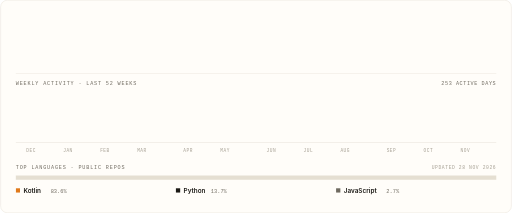
t = 0.00 s
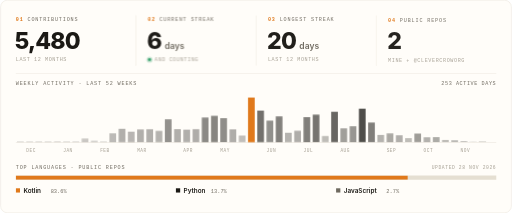
t = 0.77 s
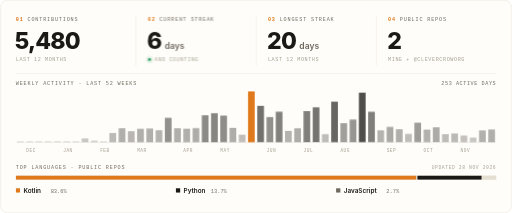
t = 1.27 s
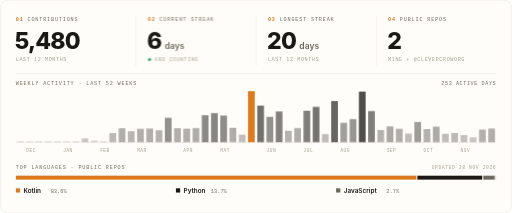
t = 1.77 s
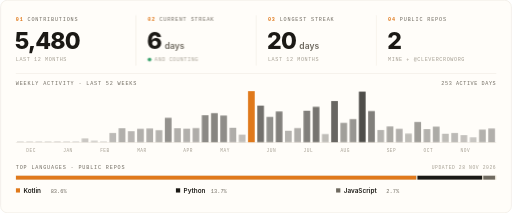
t = 2.27 s

The animated SVG that drew these frames (rendered in a browser with its animation timeline set to each time). Animation: 4 CSS @keyframes rules; one cycle of 2.77 s, repeats indefinitely.

<svg xmlns="http://www.w3.org/2000/svg" viewBox="0 0 1200 500" width="1200" height="500" role="img" aria-label="GitHub stats: 5,480 contributions in the last year, 6-day current streak, 20-day longest streak, 2 public repositories">
  <style>
    .sans { font-family: 'Inter','Segoe UI',-apple-system,BlinkMacSystemFont,'Helvetica Neue',Arial,sans-serif; }
    .mono { font-family: 'JetBrains Mono','SFMono-Regular',Consolas,'Liberation Mono','DejaVu Sans Mono',Menlo,monospace; }
    .up { animation: up .9s cubic-bezier(.2,.8,.2,1) both; }
    @keyframes up { from { transform: translateY(10px); opacity: 0; } to { transform: none; opacity: 1; } }
    .bar { transform-box: fill-box; transform-origin: bottom; animation: grow 1.1s cubic-bezier(.2,.8,.2,1) both; }
    @keyframes grow { from { transform: scaleY(0); } to { transform: scaleY(1); } }
    .lang { animation: reveal 1.6s cubic-bezier(.2,.8,.2,1) .3s both; }
    @keyframes reveal { from { clip-path: inset(0 100% 0 0); } to { clip-path: inset(0 0 0 0); } }
    .ping { transform-box: fill-box; transform-origin: center; animation: ping 2s ease-out infinite; }
    @keyframes ping { from { transform: scale(1); opacity: .6; } to { transform: scale(2.8); opacity: 0; } }
  </style>
  <rect x="0.5" y="0.5" width="1199" height="499" rx="16" fill="#fffdf9" stroke="#e5dfd2"/>
  <g class="up" style="animation-delay:0.00s">
      
      <text x="36" y="50" class="mono" font-size="12" letter-spacing="2" fill="#6f6a60"><tspan fill="#e0791b" font-weight="700">01</tspan>  CONTRIBUTIONS</text>
      <text x="34" y="114" class="sans" font-size="54" font-weight="800" letter-spacing="-2" fill="#1b1915">5,480</text>
      
      <text x="36" y="144" class="mono" font-size="12" letter-spacing="1.4" fill="#a59f93">LAST 12 MONTHS</text>
    </g><g class="up" style="animation-delay:0.10s">
      <line x1="318" x2="318" y1="36" y2="154" stroke="#e5dfd2"/>
      <text x="346" y="50" class="mono" font-size="12" letter-spacing="2" fill="#6f6a60"><tspan fill="#e0791b" font-weight="700">02</tspan>  CURRENT STREAK</text>
      <text x="344" y="114" class="sans" font-size="54" font-weight="800" letter-spacing="-2" fill="#1b1915">6<tspan class="sans" font-size="20" font-weight="600" letter-spacing="0" fill="#6f6a60" dx="8">days</tspan></text>
      <circle class="ping" cx="350" cy="140" r="3.5" fill="#2f9e66"/><circle cx="350" cy="140" r="3.5" fill="#2f9e66"/>
      <text x="362" y="144" class="mono" font-size="12" letter-spacing="1.4" fill="#a59f93">AND COUNTING</text>
    </g><g class="up" style="animation-delay:0.20s">
      <line x1="600" x2="600" y1="36" y2="154" stroke="#e5dfd2"/>
      <text x="628" y="50" class="mono" font-size="12" letter-spacing="2" fill="#6f6a60"><tspan fill="#e0791b" font-weight="700">03</tspan>  LONGEST STREAK</text>
      <text x="626" y="114" class="sans" font-size="54" font-weight="800" letter-spacing="-2" fill="#1b1915">20<tspan class="sans" font-size="20" font-weight="600" letter-spacing="0" fill="#6f6a60" dx="8">days</tspan></text>
      
      <text x="628" y="144" class="mono" font-size="12" letter-spacing="1.4" fill="#a59f93">LAST 12 MONTHS</text>
    </g><g class="up" style="animation-delay:0.30s">
      <line x1="882" x2="882" y1="36" y2="154" stroke="#e5dfd2"/>
      <text x="910" y="50" class="mono" font-size="12" letter-spacing="2" fill="#6f6a60"><tspan fill="#e0791b" font-weight="700">04</tspan>  PUBLIC REPOS</text>
      <text x="908" y="114" class="sans" font-size="54" font-weight="800" letter-spacing="-2" fill="#1b1915">2</text>
      
      <text x="910" y="144" class="mono" font-size="12" letter-spacing="1.4" fill="#a59f93">MINE + @CLEVERCROWORG</text>
    </g>
  <line x1="36" x2="1164" y1="172" y2="172" stroke="#e5dfd2"/>
  <text x="36" y="200" class="mono" font-size="12" letter-spacing="2" fill="#6f6a60">WEEKLY ACTIVITY · LAST 52 WEEKS</text>
  <text x="1164" y="200" text-anchor="end" class="mono" font-size="12" letter-spacing="1.4" fill="#6f6a60">253 ACTIVE DAYS</text>
  <rect class="bar" style="animation-delay:0.000s" x="39.0" y="332.0" width="15.7" height="2.0" fill="#1b1915" fill-opacity="0.18"/><rect class="bar" style="animation-delay:0.015s" x="60.7" y="332.0" width="15.7" height="2.0" fill="#1b1915" fill-opacity="0.18"/><rect class="bar" style="animation-delay:0.030s" x="82.4" y="332.0" width="15.7" height="2.0" fill="#1b1915" fill-opacity="0.19"/><rect class="bar" style="animation-delay:0.045s" x="104.1" y="332.0" width="15.7" height="2.0" fill="#1b1915" fill-opacity="0.18"/><rect class="bar" style="animation-delay:0.060s" x="125.8" y="331.9" width="15.7" height="2.1" fill="#1b1915" fill-opacity="0.19"/><rect class="bar" style="animation-delay:0.075s" x="147.5" y="332.0" width="15.7" height="2.0" fill="#1b1915" fill-opacity="0.18"/><rect class="bar" style="animation-delay:0.090s" x="169.2" y="332.0" width="15.7" height="2.0" fill="#1b1915" fill-opacity="0.19"/><rect class="bar" style="animation-delay:0.105s" x="190.8" y="324.9" width="15.7" height="9.1" fill="#1b1915" fill-opacity="0.23"/><rect class="bar" style="animation-delay:0.120s" x="212.5" y="330.1" width="15.7" height="3.9" fill="#1b1915" fill-opacity="0.20"/><rect class="bar" style="animation-delay:0.135s" x="234.2" y="332.0" width="15.7" height="2.0" fill="#1b1915" fill-opacity="0.18"/><rect class="bar" style="animation-delay:0.150s" x="255.9" y="312.2" width="15.7" height="21.8" fill="#1b1915" fill-opacity="0.29"/><rect class="bar" style="animation-delay:0.165s" x="277.6" y="301.0" width="15.7" height="33.0" fill="#1b1915" fill-opacity="0.34"/><rect class="bar" style="animation-delay:0.180s" x="299.3" y="308.0" width="15.7" height="26.0" fill="#1b1915" fill-opacity="0.31"/><rect class="bar" style="animation-delay:0.195s" x="321.0" y="302.4" width="15.7" height="31.6" fill="#1b1915" fill-opacity="0.34"/><rect class="bar" style="animation-delay:0.210s" x="342.7" y="301.7" width="15.7" height="32.3" fill="#1b1915" fill-opacity="0.34"/><rect class="bar" style="animation-delay:0.225s" x="364.4" y="305.6" width="15.7" height="28.4" fill="#1b1915" fill-opacity="0.32"/><rect class="bar" style="animation-delay:0.240s" x="386.1" y="276.5" width="15.7" height="57.5" fill="#1b1915" fill-opacity="0.47"/><rect class="bar" style="animation-delay:0.255s" x="407.8" y="301.0" width="15.7" height="33.0" fill="#1b1915" fill-opacity="0.34"/><rect class="bar" style="animation-delay:0.270s" x="429.5" y="302.1" width="15.7" height="31.9" fill="#1b1915" fill-opacity="0.34"/><rect class="bar" style="animation-delay:0.285s" x="451.2" y="300.7" width="15.7" height="33.3" fill="#1b1915" fill-opacity="0.35"/><rect class="bar" style="animation-delay:0.300s" x="472.8" y="270.5" width="15.7" height="63.5" fill="#1b1915" fill-opacity="0.50"/><rect class="bar" style="animation-delay:0.315s" x="494.5" y="265.6" width="15.7" height="68.4" fill="#1b1915" fill-opacity="0.52"/><rect class="bar" style="animation-delay:0.330s" x="516.2" y="271.2" width="15.7" height="62.8" fill="#1b1915" fill-opacity="0.49"/><rect class="bar" style="animation-delay:0.345s" x="537.9" y="300.0" width="15.7" height="34.0" fill="#1b1915" fill-opacity="0.35"/><rect class="bar" style="animation-delay:0.360s" x="559.6" y="316.1" width="15.7" height="17.9" fill="#1b1915" fill-opacity="0.27"/><rect class="bar" style="animation-delay:0.375s" x="581.3" y="214.0" width="15.7" height="120.0" fill="#e0791b" fill-opacity="1"/><rect class="bar" style="animation-delay:0.390s" x="603.0" y="248.0" width="15.7" height="86.0" fill="#1b1915" fill-opacity="0.61"/><rect class="bar" style="animation-delay:0.405s" x="624.7" y="274.4" width="15.7" height="59.6" fill="#1b1915" fill-opacity="0.48"/><rect class="bar" style="animation-delay:0.420s" x="646.4" y="261.7" width="15.7" height="72.3" fill="#1b1915" fill-opacity="0.54"/><rect class="bar" style="animation-delay:0.435s" x="668.1" y="307.0" width="15.7" height="27.0" fill="#1b1915" fill-opacity="0.32"/><rect class="bar" style="animation-delay:0.450s" x="689.8" y="300.7" width="15.7" height="33.3" fill="#1b1915" fill-opacity="0.35"/><rect class="bar" style="animation-delay:0.465s" x="711.5" y="260.0" width="15.7" height="74.0" fill="#1b1915" fill-opacity="0.55"/><rect class="bar" style="animation-delay:0.480s" x="733.2" y="250.8" width="15.7" height="83.2" fill="#1b1915" fill-opacity="0.60"/><rect class="bar" style="animation-delay:0.495s" x="754.8" y="314.7" width="15.7" height="19.3" fill="#1b1915" fill-opacity="0.28"/><rect class="bar" style="animation-delay:0.510s" x="776.5" y="237.2" width="15.7" height="96.8" fill="#1b1915" fill-opacity="0.66"/><rect class="bar" style="animation-delay:0.525s" x="798.2" y="288.4" width="15.7" height="45.6" fill="#1b1915" fill-opacity="0.41"/><rect class="bar" style="animation-delay:0.540s" x="819.9" y="279.6" width="15.7" height="54.4" fill="#1b1915" fill-opacity="0.45"/><rect class="bar" style="animation-delay:0.555s" x="841.6" y="215.1" width="15.7" height="118.9" fill="#1b1915" fill-opacity="0.77"/><rect class="bar" style="animation-delay:0.570s" x="863.3" y="260.7" width="15.7" height="73.3" fill="#1b1915" fill-opacity="0.55"/><rect class="bar" style="animation-delay:0.585s" x="885.0" y="305.2" width="15.7" height="28.8" fill="#1b1915" fill-opacity="0.32"/><rect class="bar" style="animation-delay:0.600s" x="906.7" y="296.8" width="15.7" height="37.2" fill="#1b1915" fill-opacity="0.37"/><rect class="bar" style="animation-delay:0.615s" x="928.4" y="302.4" width="15.7" height="31.6" fill="#1b1915" fill-opacity="0.34"/><rect class="bar" style="animation-delay:0.630s" x="950.1" y="313.6" width="15.7" height="20.4" fill="#1b1915" fill-opacity="0.28"/><rect class="bar" style="animation-delay:0.645s" x="971.8" y="286.3" width="15.7" height="47.7" fill="#1b1915" fill-opacity="0.42"/><rect class="bar" style="animation-delay:0.660s" x="993.5" y="303.1" width="15.7" height="30.9" fill="#1b1915" fill-opacity="0.33"/><rect class="bar" style="animation-delay:0.675s" x="1015.2" y="297.2" width="15.7" height="36.8" fill="#1b1915" fill-opacity="0.36"/><rect class="bar" style="animation-delay:0.690s" x="1036.8" y="314.0" width="15.7" height="20.0" fill="#1b1915" fill-opacity="0.28"/><rect class="bar" style="animation-delay:0.705s" x="1058.5" y="312.2" width="15.7" height="21.8" fill="#1b1915" fill-opacity="0.29"/><rect class="bar" style="animation-delay:0.720s" x="1080.2" y="317.2" width="15.7" height="16.8" fill="#1b1915" fill-opacity="0.26"/><rect class="bar" style="animation-delay:0.735s" x="1101.9" y="322.4" width="15.7" height="11.6" fill="#1b1915" fill-opacity="0.24"/><rect class="bar" style="animation-delay:0.750s" x="1123.6" y="304.2" width="15.7" height="29.8" fill="#1b1915" fill-opacity="0.33"/><rect class="bar" style="animation-delay:0.765s" x="1145.3" y="301.7" width="15.7" height="32.3" fill="#1b1915" fill-opacity="0.34"/>
  <line x1="36" x2="1164" y1="334.5" y2="334.5" stroke="#d9d1c1"/>
  <text x="60.7" y="356" class="mono" font-size="10.5" letter-spacing="1.2" fill="#a59f93">DEC</text><text x="147.5" y="356" class="mono" font-size="10.5" letter-spacing="1.2" fill="#a59f93">JAN</text><text x="234.2" y="356" class="mono" font-size="10.5" letter-spacing="1.2" fill="#a59f93">FEB</text><text x="321.0" y="356" class="mono" font-size="10.5" letter-spacing="1.2" fill="#a59f93">MAR</text><text x="429.5" y="356" class="mono" font-size="10.5" letter-spacing="1.2" fill="#a59f93">APR</text><text x="516.2" y="356" class="mono" font-size="10.5" letter-spacing="1.2" fill="#a59f93">MAY</text><text x="624.7" y="356" class="mono" font-size="10.5" letter-spacing="1.2" fill="#a59f93">JUN</text><text x="711.5" y="356" class="mono" font-size="10.5" letter-spacing="1.2" fill="#a59f93">JUL</text><text x="798.2" y="356" class="mono" font-size="10.5" letter-spacing="1.2" fill="#a59f93">AUG</text><text x="906.7" y="356" class="mono" font-size="10.5" letter-spacing="1.2" fill="#a59f93">SEP</text><text x="993.5" y="356" class="mono" font-size="10.5" letter-spacing="1.2" fill="#a59f93">OCT</text><text x="1080.2" y="356" class="mono" font-size="10.5" letter-spacing="1.2" fill="#a59f93">NOV</text>
  <text x="36" y="396" class="mono" font-size="12" letter-spacing="2" fill="#6f6a60">TOP LANGUAGES · PUBLIC REPOS</text>
  <text x="1164" y="396" text-anchor="end" class="mono" font-size="11" letter-spacing="1.4" fill="#a59f93">UPDATED 28 NOV 2026</text>
  <rect x="36" y="412" width="1128" height="10" fill="#e5dfd2"/>
  <g class="lang"><rect x="36.0" y="412" width="940.0" height="10" fill="#e0791b"/><rect x="979.0" y="412" width="151.7" height="10" fill="#1b1915"/><rect x="1133.7" y="412" width="27.3" height="10" fill="#6f6a60"/></g>
  <rect x="36.0" y="442" width="10" height="10" fill="#e0791b"/>
      <text x="54.0" y="452" class="sans" font-size="15" font-weight="600" fill="#1b1915">Kotlin</text>
      <text x="118.0" y="452" class="mono" font-size="12.5" fill="#6f6a60">83.6%</text><rect x="412.0" y="442" width="10" height="10" fill="#1b1915"/>
      <text x="430.0" y="452" class="sans" font-size="15" font-weight="600" fill="#1b1915">Python</text>
      <text x="494.0" y="452" class="mono" font-size="12.5" fill="#6f6a60">13.7%</text><rect x="788.0" y="442" width="10" height="10" fill="#6f6a60"/>
      <text x="806.0" y="452" class="sans" font-size="15" font-weight="600" fill="#1b1915">JavaScript</text>
      <text x="906.0" y="452" class="mono" font-size="12.5" fill="#6f6a60">2.7%</text>
</svg>
